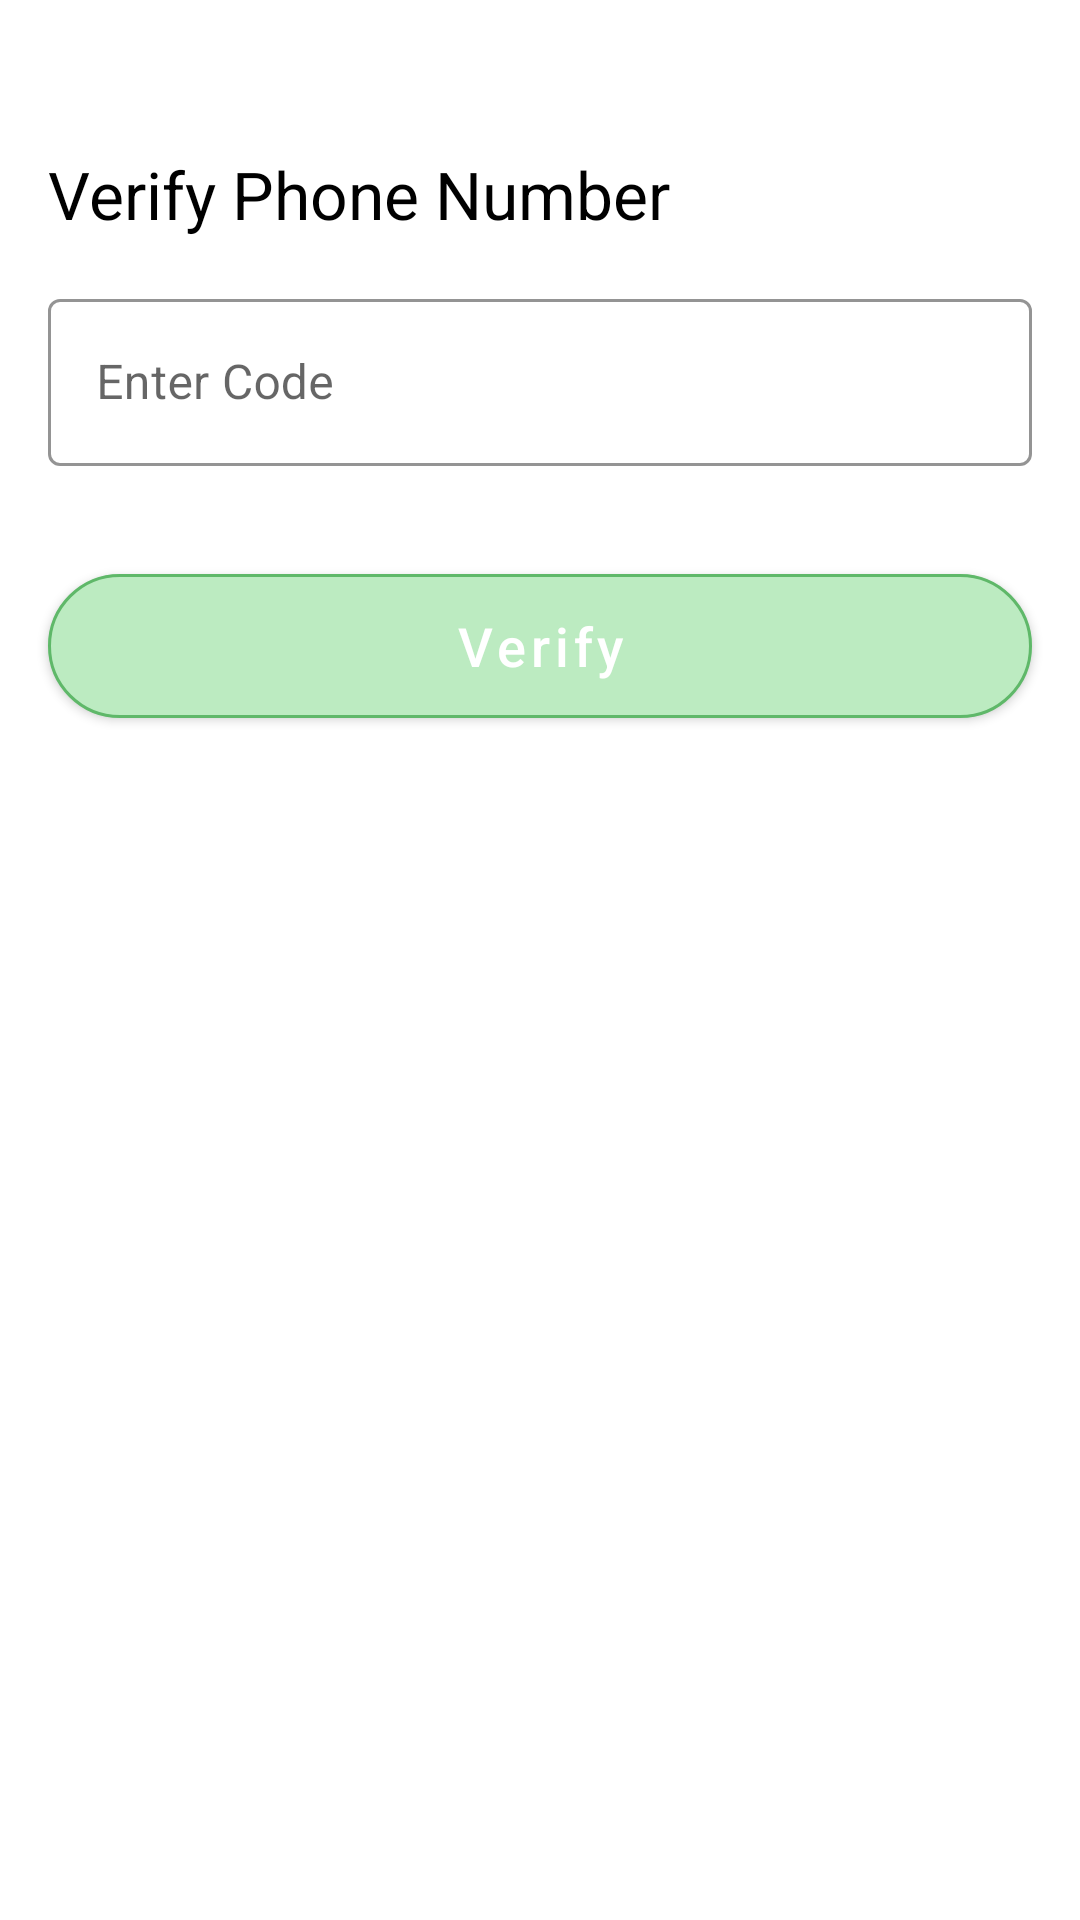

Write the Android layout XML for this screen, with the resource values it uses.
<!-- AndroidManifest.xml: application theme AppTheme -->
<!-- res/layout/activity_cofirm_phone.xml -->
<?xml version="1.0" encoding="utf-8"?>
<LinearLayout xmlns:android="http://schemas.android.com/apk/res/android"
    xmlns:app="http://schemas.android.com/apk/res-auto"
    xmlns:tools="http://schemas.android.com/tools"
    android:orientation="vertical"
    android:layout_width="match_parent"
    android:background="@color/white"
    android:layout_height="match_parent">

    <TextView
        android:layout_width="wrap_content"
        android:layout_height="wrap_content"
        android:text="@string/enter_cpde"
        android:layout_marginTop="50dp"
        android:layout_marginStart="16dp"
        android:textSize="22sp"
        android:textColor="@color/colorAccent"/>

    <com.google.android.material.textfield.TextInputLayout
        style="@style/Widget.MaterialComponents.TextInputLayout.OutlinedBox"
        android:layout_width="match_parent"
        android:layout_height="wrap_content"
        android:layout_marginTop="15dp"
        android:layout_marginStart="16dp"
        android:layout_marginEnd="16dp"
        android:hint="@string/code"
        app:endIconMode="clear_text"
        app:boxStrokeColor="@color/colorPrimary"
        app:hintTextColor="@color/colorPrimary"
        app:boxStrokeErrorColor="@color/design_default_color_error"
        android:id="@+id/name_la">

        <com.google.android.material.textfield.TextInputEditText
            android:textCursorDrawable="@color/colorPrimary"
            android:inputType="text"
            android:maxLines="1"
            android:textColor="#000"
            android:layout_height="wrap_content"
            android:layout_width="match_parent"
            android:importantForAutofill="no"
            android:id="@+id/code"/>
    </com.google.android.material.textfield.TextInputLayout>



    <com.google.android.material.button.MaterialButton
        android:id="@+id/create_account"
        android:layout_width="match_parent"
        android:layout_height="wrap_content"
        android:minHeight="60dp"
        android:layout_marginStart="16dp"
        android:layout_marginEnd="16dp"
        android:text="@string/send"
        android:textSize="18sp"
        android:textAllCaps="false"
        android:layout_gravity="center_horizontal"
        android:layout_marginTop="30dp"
        app:cornerRadius="25dp"
        app:strokeColor="@color/colorPrimaryDark"
        app:strokeWidth="1dp">

    </com.google.android.material.button.MaterialButton>


</LinearLayout>
<!-- resources referenced by this layout -->
<resources>
  <color name="colorAccent">#000</color>
  <color name="colorPrimary">#bcebc1</color>
  <color name="colorPrimaryDark">#5FB869</color>
  <color name="white">#fff</color>
  <string name="code">Enter Code</string>
  <string name="enter_cpde">Verify Phone Number</string>
  <string name="send">Verify</string>
  <style name="AppTheme" parent="Theme.MaterialComponents.Light">
          
          <item name="colorPrimary">@color/colorPrimary</item>
          <item name="colorPrimaryDark">@color/colorPrimaryDark</item>
          <item name="colorAccent">@color/colorAccent</item>
  
          
          <item name="popupMenuStyle">@style/Widget.MaterialComponents.PopupMenu</item>
          <item name="android:contextPopupMenuStyle" tools:ignore="NewApi">
              @style/Widget.MaterialComponents.PopupMenu.ContextMenu
          </item>
          <item name="actionOverflowMenuStyle">@style/Widget.MaterialComponents.PopupMenu.Overflow
          </item>
          <item name="checkboxStyle">@style/Widget.MaterialComponents.CompoundButton.CheckBox</item>
      </style>
</resources>
